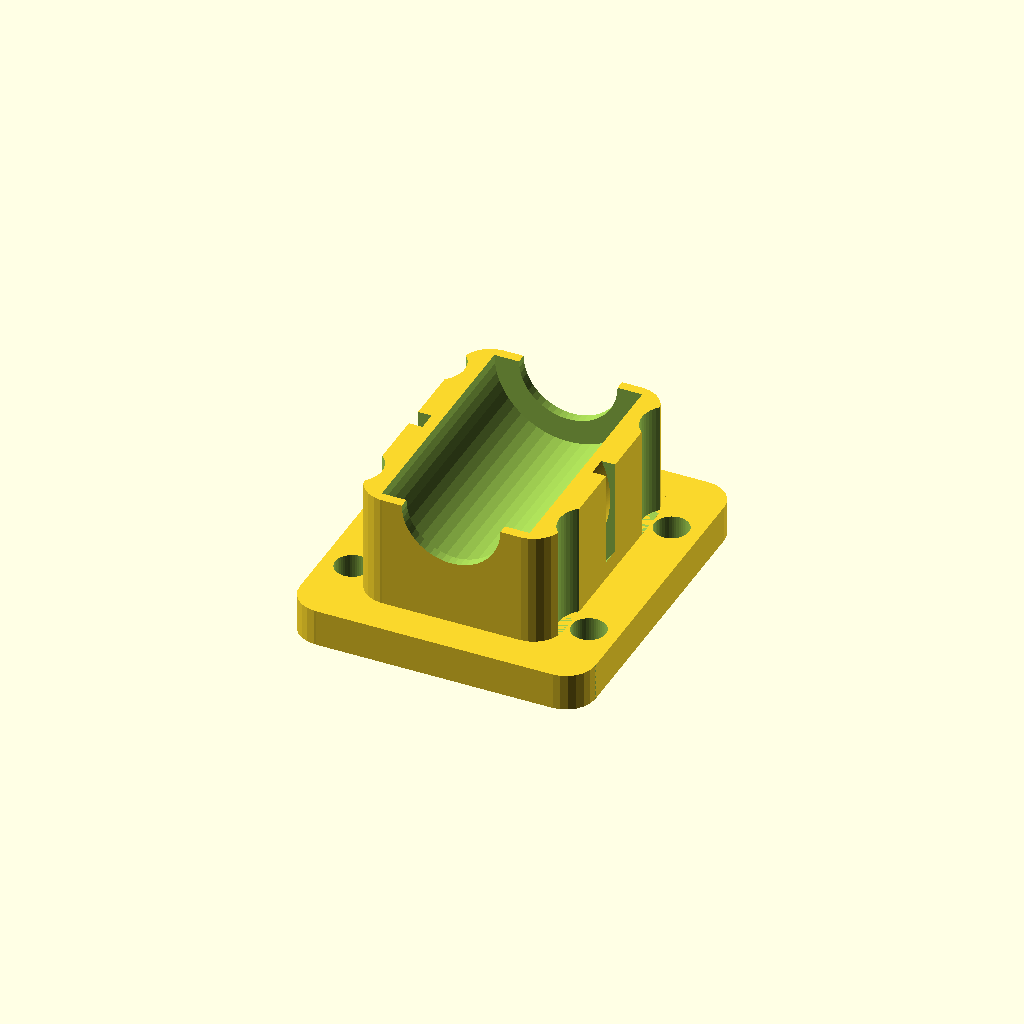
Cell 1 — every parameter at its default value.
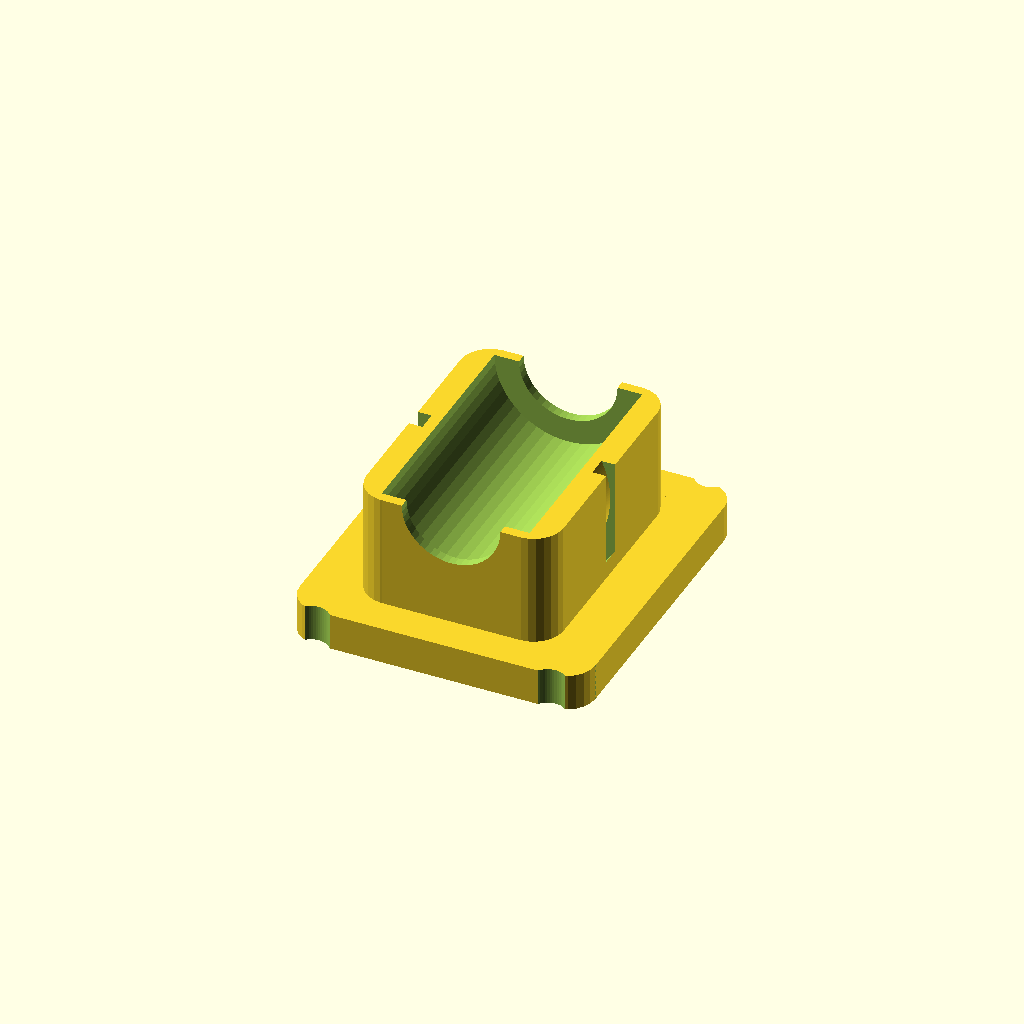
Cell 2 — boltLength set to 36, the other parameters unchanged.
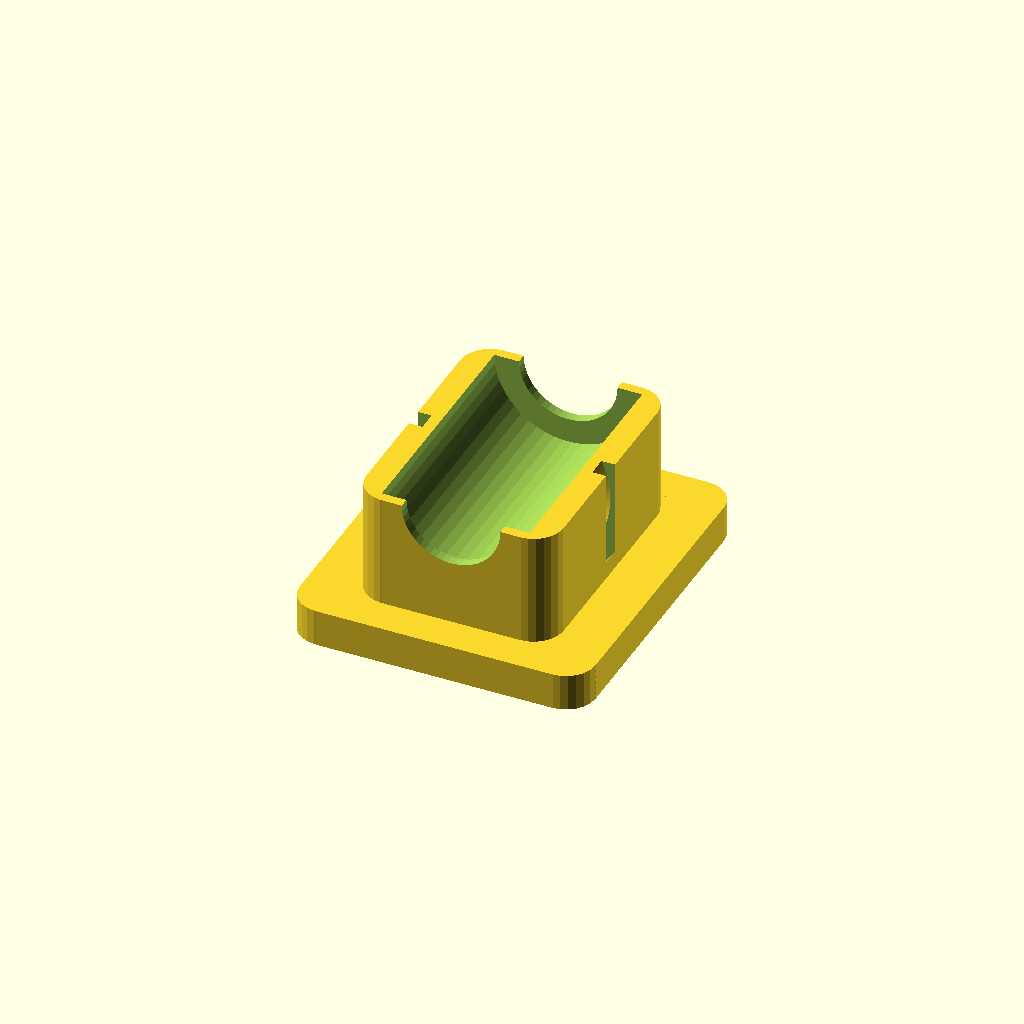
Cell 3 — boltWidth set to 48, the other parameters unchanged.
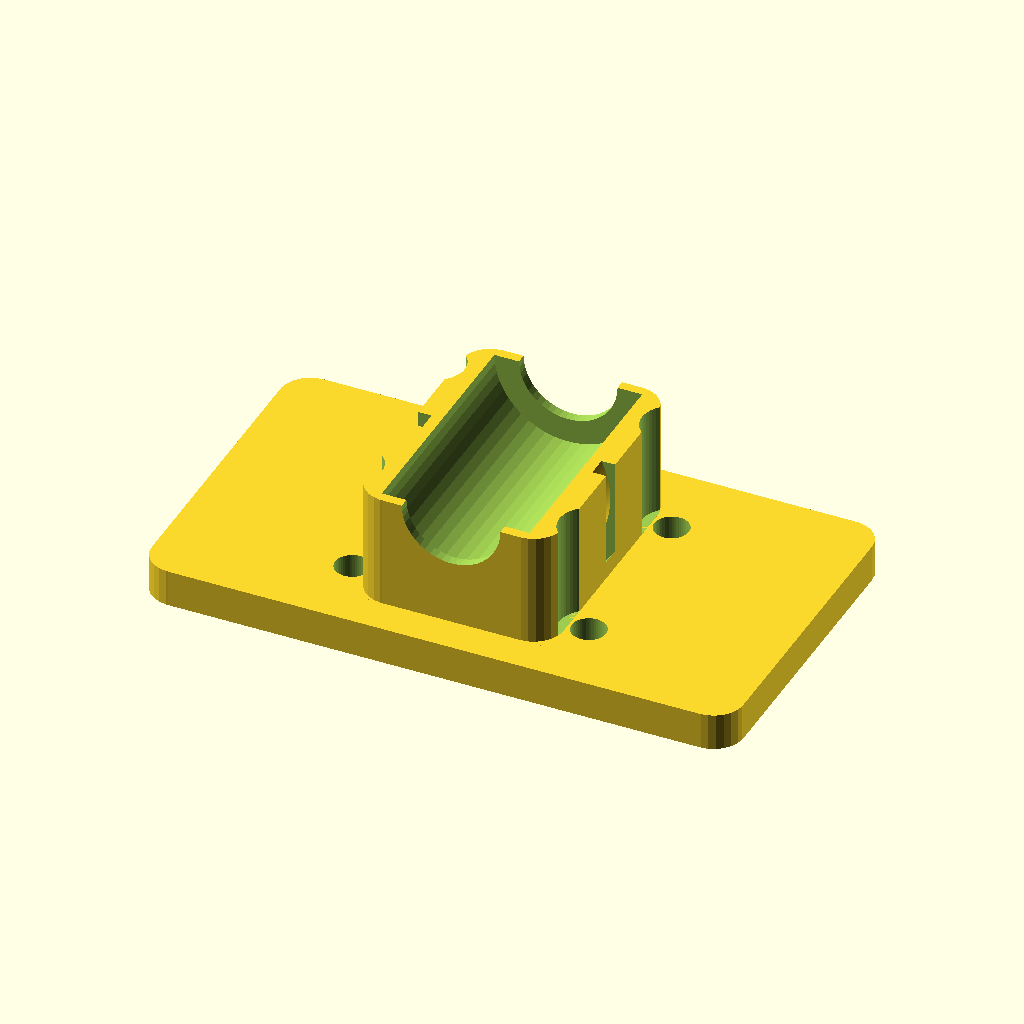
Cell 4: the same model with bracketLength = 60.
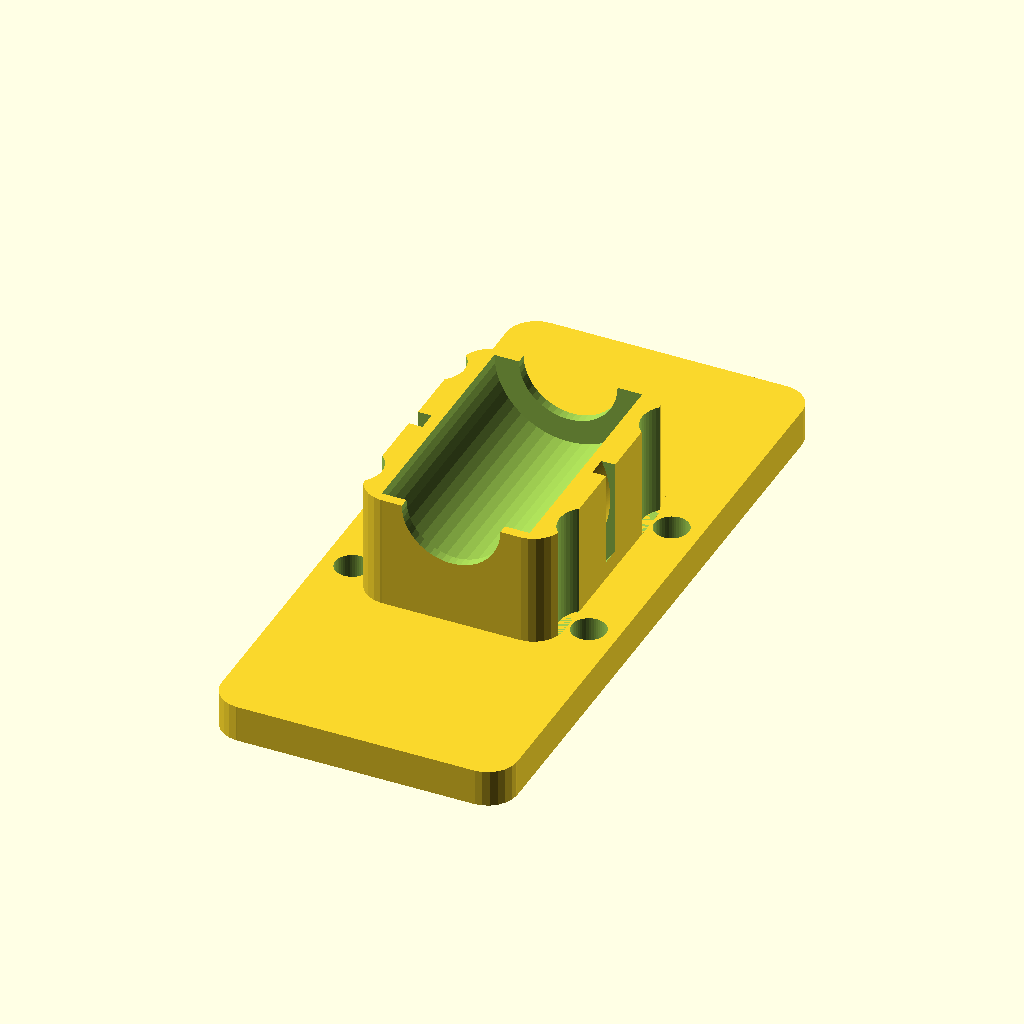
Cell 5: bracketWidth = 68 (everything else at default).
One fixed orthographic camera (rotation 55°, 0°, 25°; colour scheme Cornfield) for every cell.
OpenSCAD source file inputs/thingiverse/thing-1234457/files/pillowblock.scad:
holeCreationOffset=0.001;
boltLength = 18; // dimension of the bolt mount 
boltWidth = 24;// dimension of the bolt mount 
bracketLength = 30;// how long the bracket is 
bracketWidth = 34;// how wide the bracket is 
bracketHeight = 3.75;// how "thick" the bracket is 
bracketScrewHeight=50;
bracketScrewDiameter=3.5; // m3 bolt diameter + a little wiggle room
bracketScrewRadius=bracketScrewDiameter/2;
bracketScrewHeadDiameter=6; // the m3 bolt head
bracketScrewHeadRadius=bracketScrewHeadDiameter/2;
bearingLength = 24.5; // how long your bearing is
bearingDiameter = 15; // how big around it is (heh girth)
bearingRadius = bearingDiameter/2;
bearingOffset = 4.03; // the offset (from center) from the top of the bracket plate this is used by the bearing block height below. 
bearingThicknessOffset = 5;
bearingLengthOffset = 2; // the cap around the edges of the bearing
squareRadius=3; // Roundness of the bracket corners
rodDiameter=10; // center rod
rodRadius=rodDiameter/2;
bearingBlockHeight = bearingDiameter - bracketHeight + bearingOffset; 
bearingBlockWidth = bearingDiameter + bearingThicknessOffset;
bearingBlockLength = bearingLength + bearingLengthOffset;
ziptieWidth=2;
ziptieHeight=2;

echo(bearingBlockHeight);



module cylinder_outer(height,radius,fn){
   fudge = 1/cos(180/fn);
   cylinder(h=height,r=radius*fudge,$fn=fn, center = true);
}
   
module cylinder_outerdual(height,radius,radiustwo,fn){
   fudge = 1/cos(180/fn);
   cylinder(h=height,r1=radius*fudge,r2=radiustwo*fudge,$fn=fn, center = true);
}
   
module cylinder_mid(height,radius,fn){
   fudge = (1+1/cos(180/fn))/2;
   cylinder(h=height,r=radius*fudge,$fn=fn, center = true);
}
   
module createMeniscus(h,radius) {// This module creates the shape that needs to be substracted from a cube to make its corners rounded.
    difference(){        //This shape is basicly the difference between a quarter of cylinder and a cube
       translate([radius/2+0.1,radius/2+0.1,0]){
          cube([radius+0.2,radius+0.1,h+0.2],center=true);         // All that 0.x numbers are to avoid "ghost boundaries" when substracting
       }

       cylinder(h=h+0.2,r=radius,$fn = 25,center=true);
    }
}

module roundCornersCube(x,y,z,r){  // Now we just substract the shape we have created in the four corners
    difference(){
       cube([x,y,z], center=true);

    translate([x/2-r,y/2-r]){  // We move to the first corner (x,y)
          rotate(0){  
             createMeniscus(z,r); // And substract the meniscus
          }
       }
       translate([-x/2+r,y/2-r]){ // To the second corner (-x,y)
          rotate(90){
             createMeniscus(z,r); // But this t�ime we have to rotate the meniscus 90 deg
          }
       }
          translate([-x/2+r,-y/2+r]){ // ... 
          rotate(180){
             createMeniscus(z,r);
          }
       }
          translate([x/2-r,-y/2+r]){
          rotate(270){
             createMeniscus(z,r);
          }
       }
    }
}




module bracket( ){
    difference(){ // hole assembly difference
        union() { // union of the assembly
            difference (){ // mount plate difference 
                roundCornersCube ( bracketLength,bracketWidth,bracketHeight,squareRadius); // the mount plate
                
            }
            //translate([0,0,bracketHeight/2+bearingRadius+bearingOffset]) rotate(a=90, v=[1,0,0]) cylinder(h=50,r= bearingRadius,$fn=50, center =true);    
            difference(){ // bearing block difference
                translate([0,0,bracketHeight/2+bearingRadius+bearingOffset-bearingBlockHeight/2]) roundCornersCube ( bearingBlockWidth,bearingBlockLength,bearingBlockHeight,squareRadius);
                //translate([0,0,bracketHeight/2+bearingRadius+bearingOffset]) rotate(a=90, v=[1,0,0]) cylinder_outer(bearingLength ,bearingRadius + bearingOffset/2,360);
                translate([0,0,bracketHeight/2+bearingRadius+bearingOffset]) rotate(a=90, v=[1,0,0]) cylinder(h=bearingLength+ holeCreationOffset,r= bearingRadius,$fn=50, center =true);  // the bearing hole
                translate([0,0,bracketHeight/2+bearingRadius+bearingOffset]) rotate(a=90, v=[1,0,0]) cylinder(h=bearingLength*2 ,r= rodRadius,$fn=50, center =true);  // the rod hole

            }
        
        }
        difference(){ // zip tie channel
            translate([0,0,bracketHeight/2+bearingRadius+bearingOffset-4]) rotate(a=90, v=[1,0,0]) cylinder_outer(ziptieWidth,bearingRadius +ziptieHeight*2,360);
            translate([0,0,bracketHeight/2+bearingRadius+bearingOffset-4]) rotate(a=90, v=[1,0,0]) cylinder_outer(ziptieWidth,bearingRadius+ ziptieHeight,360); // inner hole for channel
        }
                translate([boltWidth/2,boltLength/2,0]) cylinder(h=50,r= bracketScrewRadius,$fn=50, center =true); // mount holes
                translate([-boltWidth/2,boltLength/2,0]) cylinder(h=50,r= bracketScrewRadius,$fn=50, center =true);// mount holes
                translate([boltWidth/2,-boltLength/2,0])cylinder(h=50,r= bracketScrewRadius,$fn=50, center =true);// mount holes
                translate([-boltWidth/2,-boltLength/2,0])cylinder(h=50,r= bracketScrewRadius,$fn=50, center =true);// mount holes
        
        translate([boltWidth/2,boltLength/2,bracketHeight/2 + bearingBlockHeight/2+ holeCreationOffset]) cylinder(h=bearingBlockHeight,r= bracketScrewHeadRadius,$fn=50, center =true); // recessed mount holes
                translate([-boltWidth/2,boltLength/2,bracketHeight/2 + bearingBlockHeight/2+ holeCreationOffset]) cylinder(h=bearingBlockHeight,r= bracketScrewHeadRadius,$fn=50, center =true);// recessed mount holes
                translate([boltWidth/2,-boltLength/2,bracketHeight/2 + bearingBlockHeight/2+ holeCreationOffset])cylinder(h=bearingBlockHeight,r= bracketScrewHeadRadius,$fn=50, center =true);// recessed mount holes
                translate([-boltWidth/2,-boltLength/2,bracketHeight/2 + bearingBlockHeight/2 + holeCreationOffset])cylinder(h=bearingBlockHeight,r= bracketScrewHeadRadius,$fn=50, center =true);// recessed mount holes
    }
}

bracket( );
Customizer parameters (derived from the source; name, type, default, range or options):
holeCreationOffset: number, default 0.001
boltLength: number, default 18
boltWidth: number, default 24
bracketLength: number, default 30
bracketWidth: number, default 34
bracketHeight: number, default 3.75
bracketScrewHeight: number, default 50
bracketScrewDiameter: number, default 3.5
bracketScrewHeadDiameter: number, default 6
bearingLength: number, default 24.5
bearingDiameter: number, default 15
bearingOffset: number, default 4.03
bearingThicknessOffset: number, default 5
bearingLengthOffset: number, default 2
squareRadius: number, default 3
rodDiameter: number, default 10
ziptieWidth: number, default 2
ziptieHeight: number, default 2
